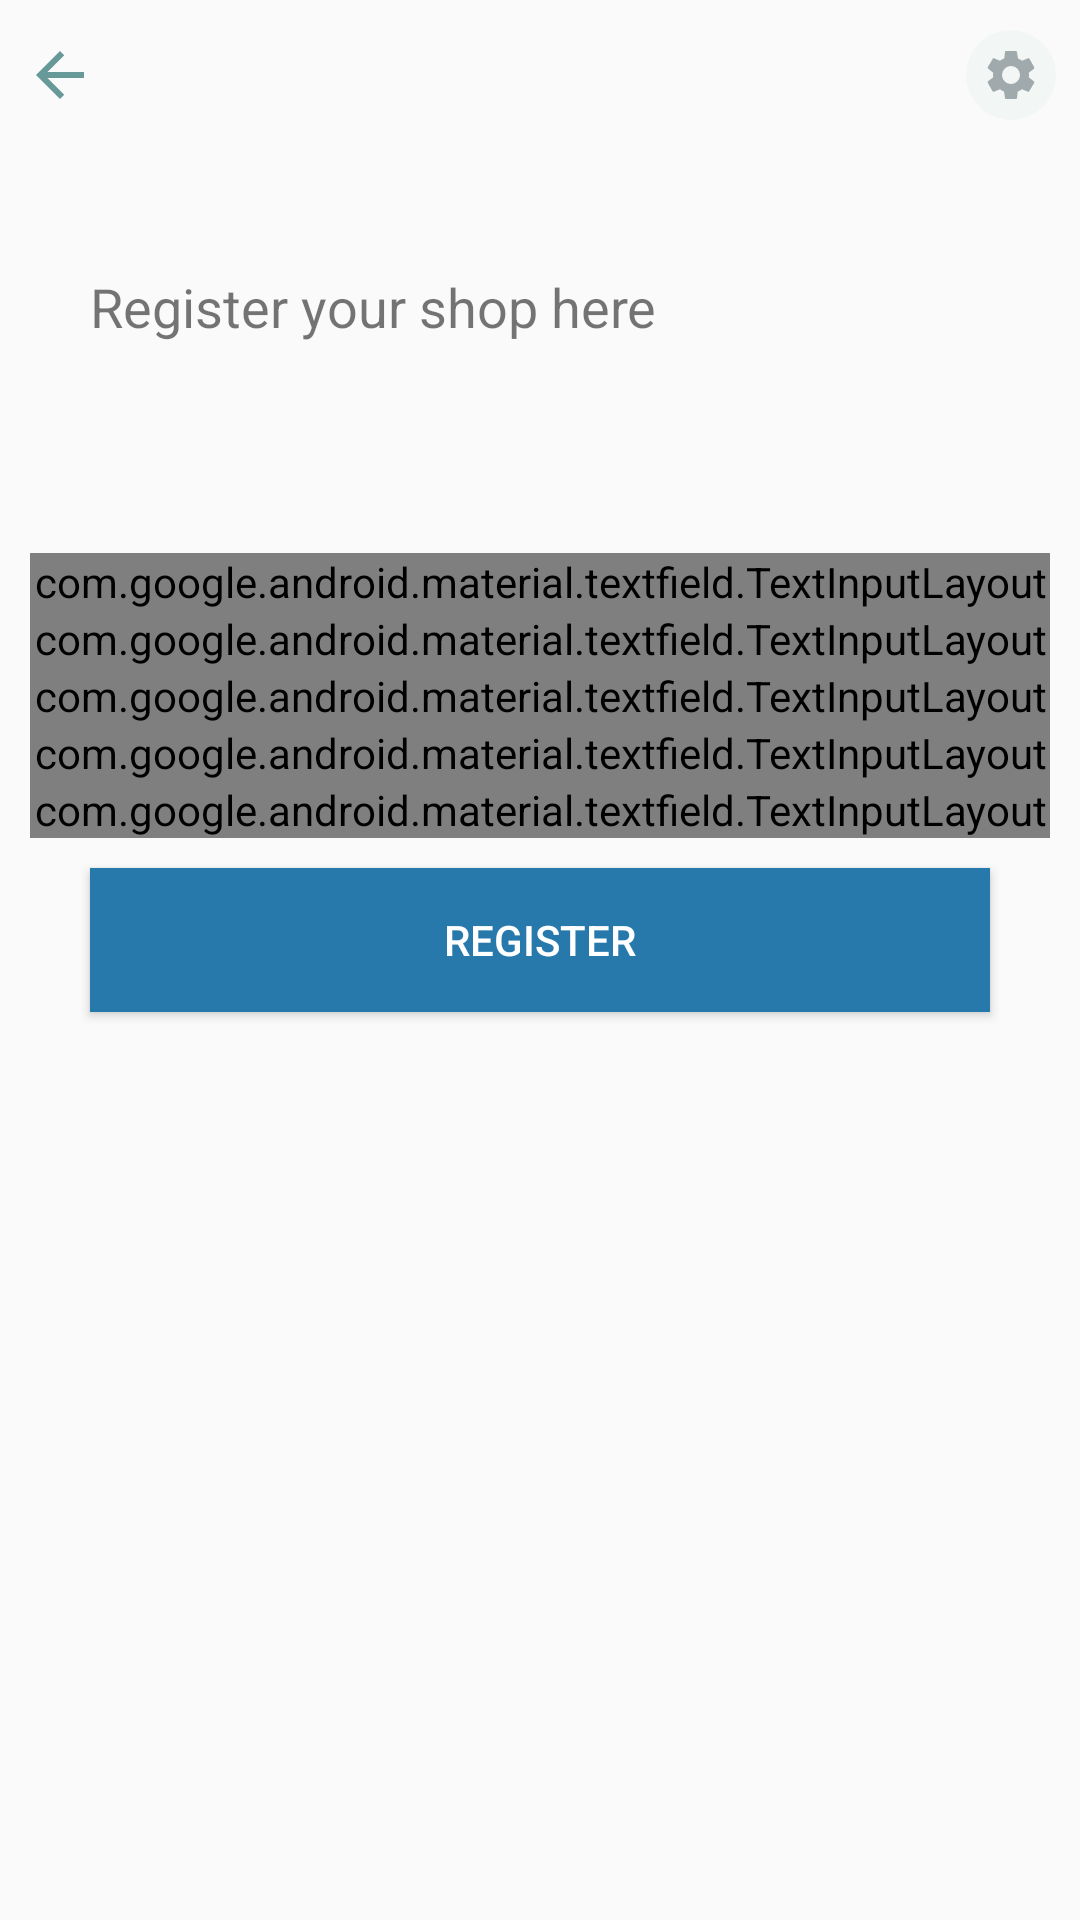

Android layout source for this screen:
<!-- AndroidManifest.xml: application theme AppTheme -->
<!-- res/layout/activity_register_shop.xml -->
<?xml version="1.0" encoding="utf-8"?>
<ScrollView xmlns:android="http://schemas.android.com/apk/res/android"
    xmlns:tools="http://schemas.android.com/tools"
    android:layout_width="match_parent"
    android:layout_height="match_parent"
    xmlns:app="http://schemas.android.com/apk/res-auto"
    tools:context=".RegisterShop">

    <LinearLayout
        android:layout_width="match_parent"
        android:layout_height="wrap_content"
        android:orientation="vertical"
        tools:ignore="UselessLeaf">

        
        <LinearLayout
            android:layout_width="match_parent"
            android:weightSum="5"
            android:layout_height="wrap_content"
            android:layout_marginTop="10dp"
            android:layout_gravity="center_horizontal"
            android:orientation="horizontal">

            <TextView
                android:id="@+id/back"
                android:clickable="true"
                android:focusable="true"
                android:layout_width="0dp"
                android:layout_height="wrap_content"
                android:layout_weight="1"
                android:layout_marginStart="8dp"
                android:layout_gravity="center_vertical"
                android:textColor="#000"
                tools:ignore="RtlCompat"
                android:drawableStart="@drawable/ic_arrow_back_black_24dp"
                />

            <LinearLayout
                android:layout_width="0dp"
                android:layout_height="wrap_content"
                android:layout_gravity="center_vertical"
                android:layout_marginEnd="8dp"
                android:gravity="end"
                android:layout_weight="4"
                tools:ignore="RtlCompat">

                <TextView
                    android:id="@+id/tvUsername"
                    android:textSize="18sp"
                    android:layout_width="wrap_content"
                    android:layout_height="wrap_content"
                    android:layout_gravity="center_vertical"
                    />

                <ImageView
                    android:id="@+id/ivSettings"
                    android:clickable="true"
                    android:focusable="true"
                    android:layout_width="30dp"
                    android:layout_height="30dp"
                    android:layout_marginStart="5dp"
                    android:padding="5dp"
                    android:layout_gravity="center_vertical"
                    android:background="@drawable/circle"
                    android:src="@drawable/ic_settings_black_24dp"
                    tools:ignore="ContentDescription" />

            </LinearLayout>

        </LinearLayout> 

        <LinearLayout
            android:layout_width="match_parent"
            android:layout_height="match_parent"
            android:orientation="vertical">


            <TextView
                android:layout_width="wrap_content"
                android:layout_height="wrap_content"
                android:text="@string/regShop"
                android:layout_marginTop="50dp"
                android:textSize="18sp"
                android:layout_marginLeft="30dp"/>


            <LinearLayout
                android:layout_width="match_parent"
                android:layout_height="wrap_content"
                android:orientation="vertical"
                android:layout_marginTop="40dp"
                android:layout_marginLeft="10dp"
                android:layout_marginRight="10dp">

                <com.google.android.material.textfield.TextInputLayout
                    android:layout_width="match_parent"
                    android:layout_height="wrap_content"
                    android:hint="@string/shopname"
                    style="@style/Widget.MaterialComponents.TextInputLayout.OutlinedBox"
                    android:transitionName="username_trans"
                    android:layout_marginTop="30dp">

                    <EditText
                        android:id="@+id/shopname"
                        android:layout_width="match_parent"
                        android:layout_height="wrap_content"
                        android:inputType="text" />


                </com.google.android.material.textfield.TextInputLayout>

                <com.google.android.material.textfield.TextInputLayout
                    android:layout_width="match_parent"
                    android:layout_height="wrap_content"
                    android:hint="@string/Address"
                    style="@style/Widget.MaterialComponents.TextInputLayout.OutlinedBox"
                    android:transitionName="username_trans">

                    <EditText
                        android:id="@+id/address"
                        android:layout_width="match_parent"
                        android:layout_height="wrap_content"
                        android:inputType="text"/>


                </com.google.android.material.textfield.TextInputLayout>




                <com.google.android.material.textfield.TextInputLayout
                    android:layout_width="match_parent"
                    android:layout_height="wrap_content"
                    android:hint="@string/tin"
                    style="@style/Widget.MaterialComponents.TextInputLayout.OutlinedBox"
                    android:transitionName="username_trans">

                    <EditText
                        android:id="@+id/tin"
                        android:layout_width="match_parent"
                        android:layout_height="wrap_content"
                        android:inputType="textEmailAddress"/>


                </com.google.android.material.textfield.TextInputLayout>




                <com.google.android.material.textfield.TextInputLayout
                    android:layout_width="match_parent"
                    android:layout_height="wrap_content"
                    android:hint="@string/personcont"
                    style="@style/Widget.MaterialComponents.TextInputLayout.OutlinedBox"
                    android:transitionName="username_trans">

                    <EditText
                        android:id="@+id/shopowner"
                        android:layout_width="match_parent"
                        android:layout_height="wrap_content"
                        android:inputType="text"/>


                </com.google.android.material.textfield.TextInputLayout>

                <com.google.android.material.textfield.TextInputLayout
                    android:layout_width="match_parent"
                    android:layout_height="wrap_content"
                    android:hint="@string/phone"
                    style="@style/Widget.MaterialComponents.TextInputLayout.OutlinedBox"
                    android:transitionName="username_trans">

                    <EditText
                        android:id="@+id/phone"
                        android:layout_width="match_parent"
                        android:layout_height="wrap_content"
                        android:inputType="number"/>


                </com.google.android.material.textfield.TextInputLayout>

                <ProgressBar
                    android:layout_width="match_parent"
                    android:layout_height="wrap_content"
                    android:id="@+id/loading"
                    android:layout_marginTop="20dp"
                    android:visibility="gone"/>

            </LinearLayout>

            <ProgressBar
                android:id="@+id/ShopLoader"
                android:layout_width="wrap_content"
                android:layout_height="match_parent"
                android:layout_gravity="center"
                android:visibility="gone"
                android:layout_marginTop="20dp"/>

            <Button
                android:id="@+id/registershop"
                android:layout_width="match_parent"
                android:layout_height="match_parent"
                android:layout_marginTop="10dp"
                android:layout_marginBottom="5dp"
                android:background="@color/blue"
                android:text="@string/register"
                android:textColor="#fff"
                android:layout_marginLeft="30dp"
                android:layout_marginRight="30dp"/>


        </LinearLayout>

        </LinearLayout>







</ScrollView>
<!-- resources referenced by this layout -->
<resources>
  <color name="blue">#2778ab</color>
  <!-- drawable circle (drawable) -->
  <?xml version="1.0" encoding="utf-8"?>
  <shape
      xmlns:android="http://schemas.android.com/apk/res/android"
      android:shape="oval">
  
      <solid android:color="@color/white_bg"/>
  
  </shape>
  <!-- drawable ic_arrow_back_black_24dp (drawable) -->
  <vector android:height="24dp" android:tint="#689999"
      android:viewportHeight="24.0" android:viewportWidth="24.0"
      android:width="24dp" xmlns:android="http://schemas.android.com/apk/res/android">
      <path android:fillColor="#FF000000" android:pathData="M20,11H7.83l5.59,-5.59L12,4l-8,8 8,8 1.41,-1.41L7.83,13H20v-2z"/>
  </vector>
  <!-- drawable ic_settings_black_24dp (drawable) -->
  <vector
      android:height="14dp"
      android:tint="#a0a9ab"
      android:viewportHeight="24"
      android:viewportWidth="24"
      android:width="14dp"
      xmlns:android="http://schemas.android.com/apk/res/android">
      <path
          android:fillColor="#FF000000"
          android:pathData="M19.1,12.9a2.8,2.8 0,0 0,0.1 -0.9,2.8 2.8,0 0,0 -0.1,-0.9l2.1,-1.6a0.7,0.7 0,0 0,0.1 -0.6L19.4,5.5a0.7,0.7 0,0 0,-0.6 -0.2l-2.4,1a6.5,6.5 0,0 0,-1.6 -0.9l-0.4,-2.6a0.5,0.5 0,0 0,-0.5 -0.4H10.1a0.5,0.5 0,0 0,-0.5 0.4L9.3,5.4a5.6,5.6 0,0 0,-1.7 0.9l-2.4,-1a0.4,0.4 0,0 0,-0.5 0.2l-2,3.4c-0.1,0.2 0,0.4 0.2,0.6l2,1.6a2.8,2.8 0,0 0,-0.1 0.9,2.8 2.8,0 0,0 0.1,0.9L2.8,14.5a0.7,0.7 0,0 0,-0.1 0.6l1.9,3.4a0.7,0.7 0,0 0,0.6 0.2l2.4,-1a6.5,6.5 0,0 0,1.6 0.9l0.4,2.6a0.5,0.5 0,0 0,0.5 0.4h3.8a0.5,0.5 0,0 0,0.5 -0.4l0.3,-2.6a5.6,5.6 0,0 0,1.7 -0.9l2.4,1a0.4,0.4 0,0 0,0.5 -0.2l2,-3.4c0.1,-0.2 0,-0.4 -0.2,-0.6ZM12,15.6A3.6,3.6 0,1 1,15.6 12,3.6 3.6,0 0,1 12,15.6Z"/>
  </vector>
  <string name="Address">Commercial Address</string>
  <string name="personcont">Shop owner name</string>
  <string name="phone">Phone</string>
  <string name="regShop">Register your shop here</string>
  <string name="register">Register</string>
  <string name="shopname">Shop name</string>
  <string name="tin">Tin number</string>
  <style name="AppTheme" parent="Theme.MaterialComponents.Light.NoActionBar">
          
          <item name="colorPrimary">@color/colorPrimary</item>
          <item name="colorPrimaryDark">@color/colorPrimaryDark</item>
          <item name="colorAccent">@color/colorAccent</item>
  
      </style>
  <color name="white_bg">#f2f7f5</color>
  <color name="colorPrimary">#6200EE</color>
  <color name="colorPrimaryDark">#3700B3</color>
  <color name="colorAccent">#03DAC5</color>
</resources>
